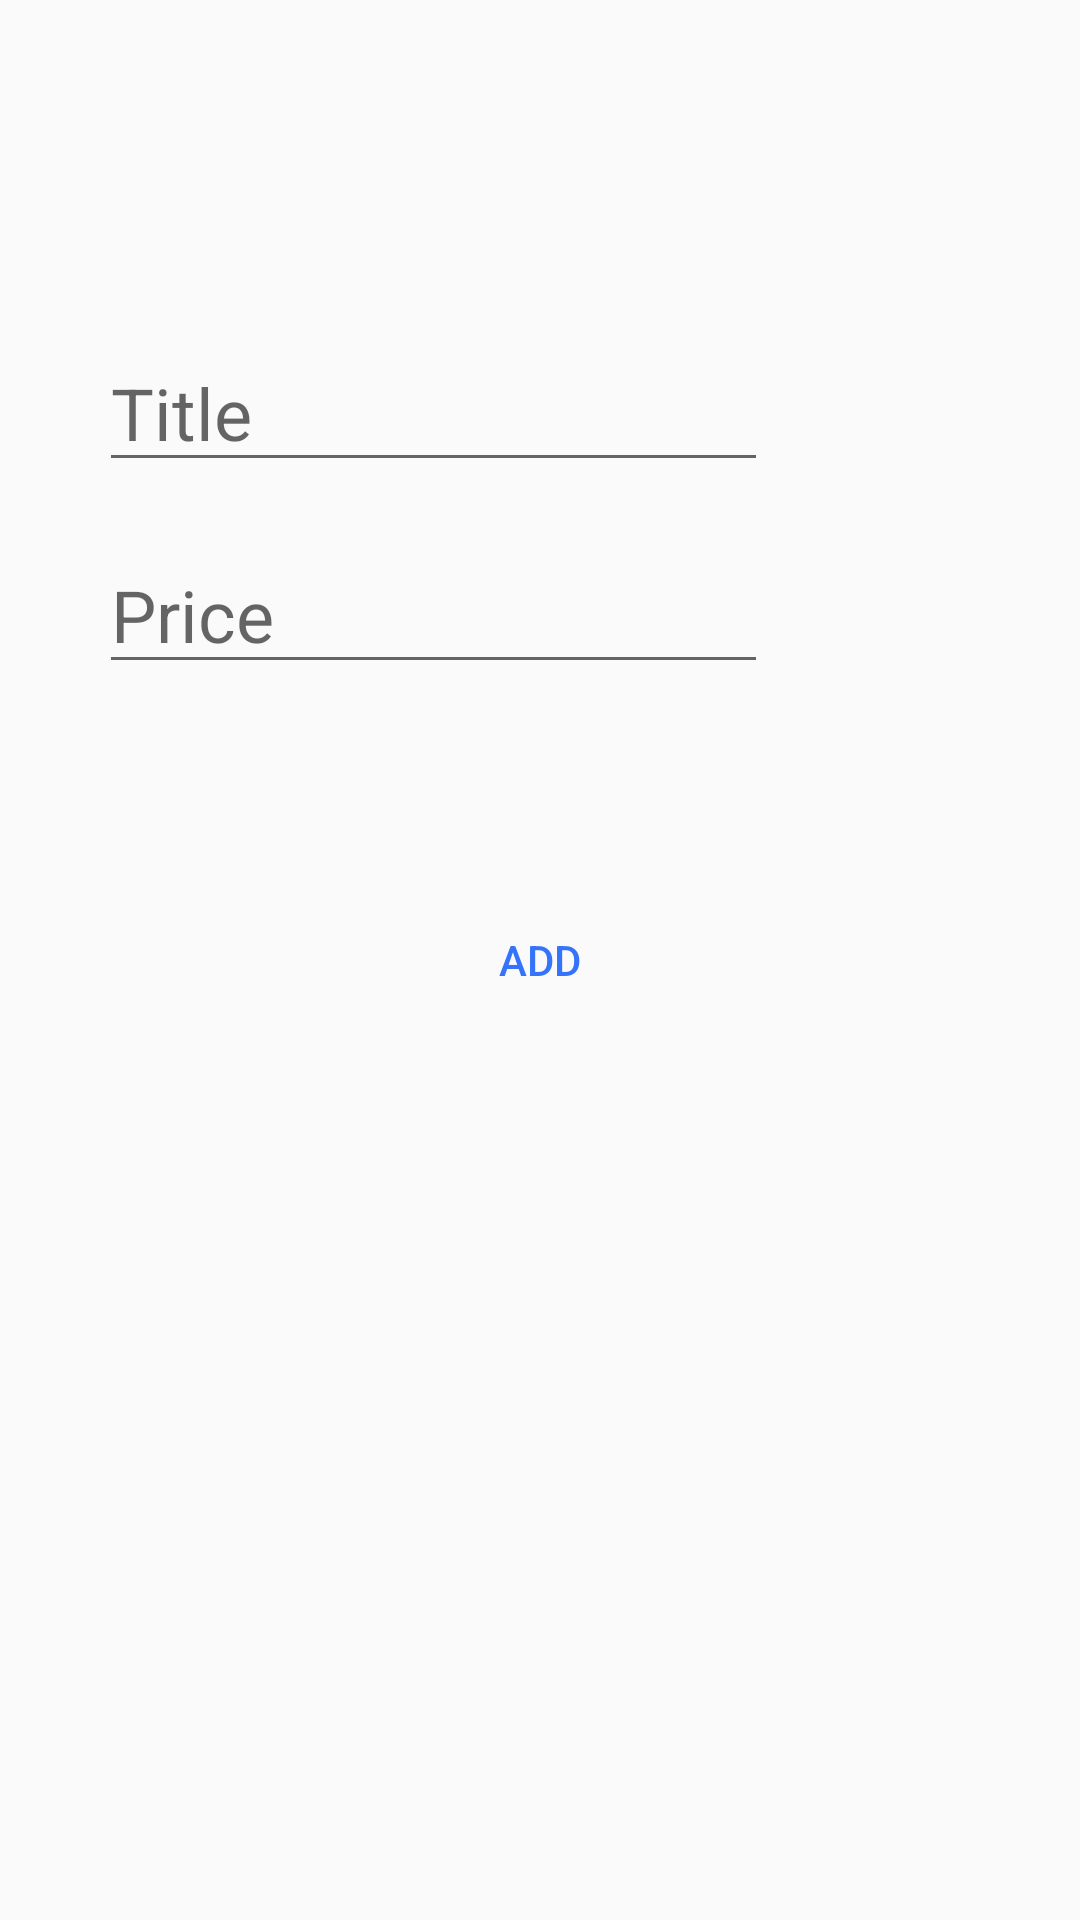

Reconstruct the res/layout file that produces this screen, plus the resources it refers to.
<!-- AndroidManifest.xml: application theme AppTheme -->
<!-- res/layout/activity_add_item.xml -->
<?xml version="1.0" encoding="utf-8"?>
<RelativeLayout xmlns:android="http://schemas.android.com/apk/res/android"
    android:orientation="vertical" android:layout_width="match_parent"
    android:layout_height="match_parent">

    <LinearLayout
        android:layout_width="match_parent"
        android:layout_height="wrap_content"
        android:layout_gravity="center"
        android:layout_above="@id/BtnAddActivityAdd"
        android:orientation="vertical"
        android:paddingLeft="@dimen/mainLeftPadding"
        android:paddingRight="104dp"
        android:layout_marginBottom="68dp"
        >
    <EditText
        android:id="@+id/textAddItemName"
        android:layout_width="match_parent"
        android:layout_height="wrap_content"
        android:layout_marginBottom="18dp"
        android:inputType="textFilter"
        android:textSize="24sp"
        android:fontFamily="sans-serif"
        android:textStyle="normal"
        android:textColor="@color/colorPrimary"
        android:lineSpacingExtra="0sp"
        android:hint="@string/EditAddActivityTitle"
        />
    <EditText
        android:id="@+id/textAddItemValue"
        android:layout_width="match_parent"
        android:layout_height="wrap_content"
        android:inputType="numberDecimal"
        android:textSize="24sp"
        android:fontFamily="sans-serif"
        android:textStyle="normal"
        android:textColor="@color/colorPrimary"
        android:lineSpacingExtra="0sp"
        android:hint="@string/EditAddActivityNumber" />
    </LinearLayout>
    <Button
        android:id="@+id/BtnAddActivityAdd"
        android:layout_width="wrap_content"
        android:layout_height="wrap_content"
        android:layout_centerVertical="true"
        android:layout_centerHorizontal="true"
        android:layout_gravity="center"
        android:gravity="center"
        android:text="@string/BtnAddActivityAdd"
        android:textColor="@color/colorPrimary"
        android:background="@null"
        />
</RelativeLayout>
<!-- resources referenced by this layout -->
<resources>
  <color name="colorPrimary">#3574fa</color>
  <dimen name="mainLeftPadding">33dp</dimen>
  <string name="BtnAddActivityAdd">Add</string>
  <string name="EditAddActivityNumber">Price</string>
  <string name="EditAddActivityTitle">Title</string>
  <style name="AppTheme" parent="Theme.AppCompat.Light.DarkActionBar">
          
          <item name="colorPrimary">@color/colorPrimary</item>
          <item name="colorPrimaryDark">@color/colorPrimaryDark</item>
          <item name="colorAccent">@color/colorAccent</item>
      </style>
  <color name="colorPrimaryDark">#19024C</color>
  <color name="colorAccent">#ffc107</color>
</resources>
